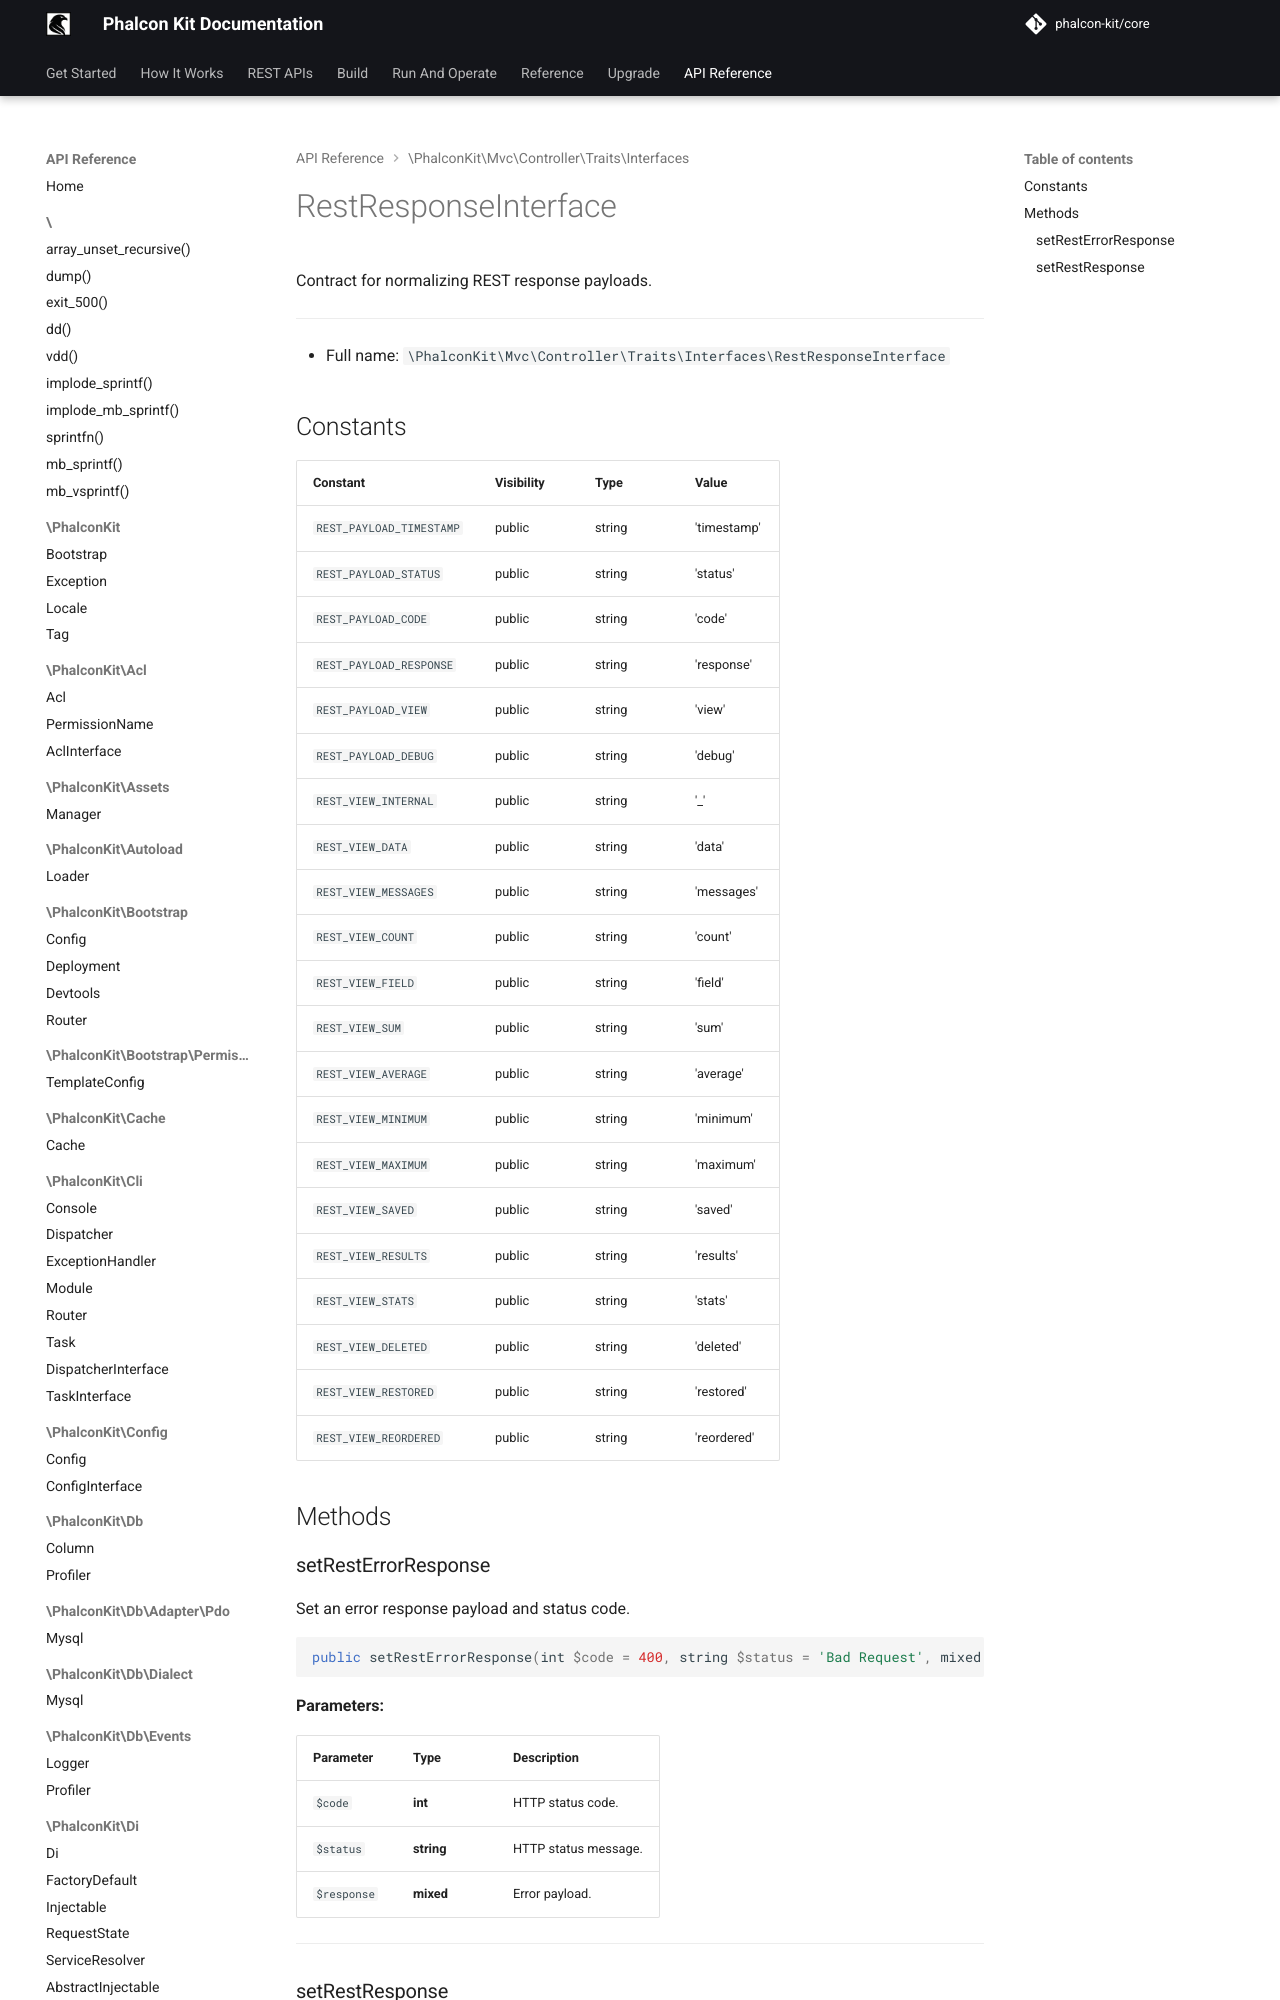

repository: phalcon-kit/docs · page: api/classes/PhalconKit/Mvc/Controller/Traits/Interfaces/RestResponseInterface/index.html · generator: mkdocs


Contract for normalizing REST response payloads.

***

* Full name: `\PhalconKit\Mvc\Controller\Traits\Interfaces\RestResponseInterface`

## Constants


| Constant                 | Visibility | Type   | Value       |
|---------------------
